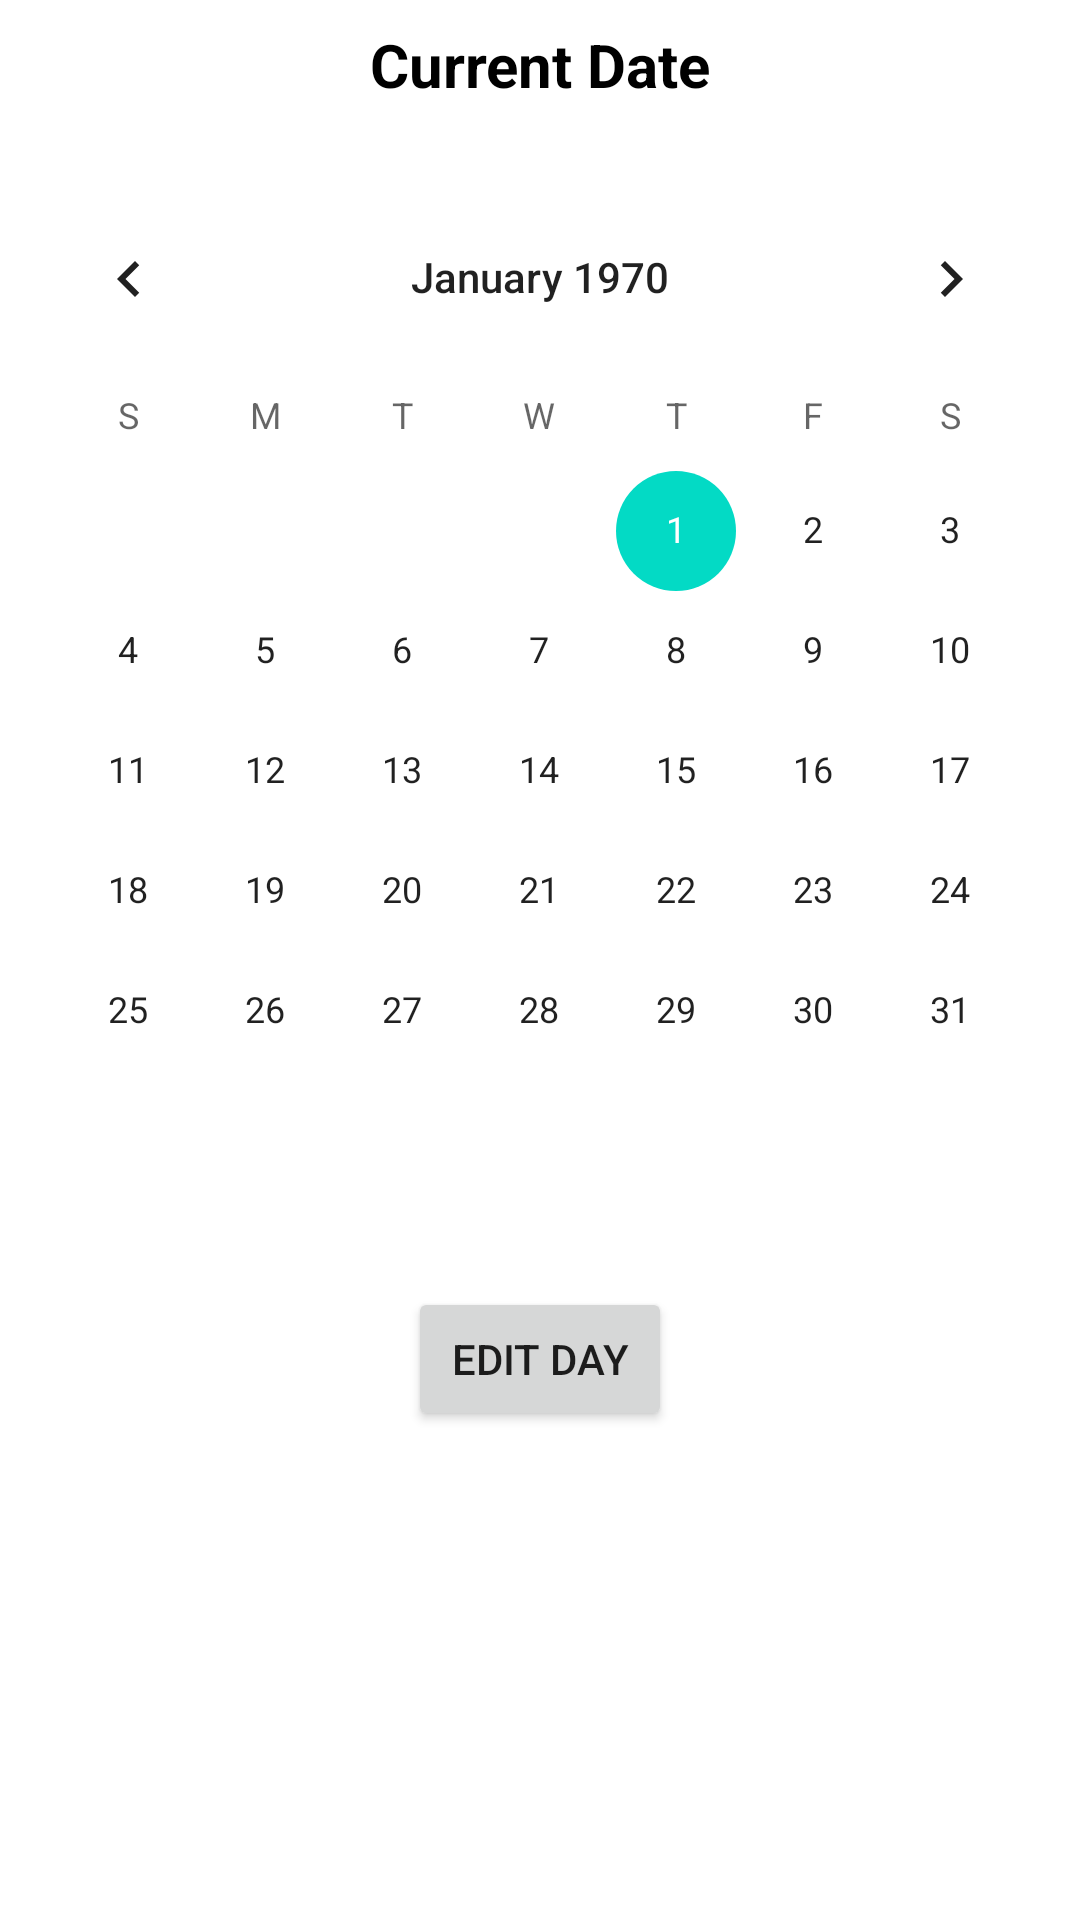

Reconstruct the res/layout file that produces this screen, plus the resources it refers to.
<!-- AndroidManifest.xml: application theme Theme.CrimsonByproduct -->
<!-- res/layout/activity_main.xml -->
<?xml version="1.0" encoding="utf-8"?>
<androidx.constraintlayout.widget.ConstraintLayout xmlns:android="http://schemas.android.com/apk/res/android"
    xmlns:app="http://schemas.android.com/apk/res-auto"
    xmlns:tools="http://schemas.android.com/tools"
    android:layout_width="match_parent"
    android:layout_height="match_parent"
    tools:context=".MainActivity">

    

    <TextView
        android:id="@+id/noteCountTextView"
        android:layout_width="match_parent"
        android:layout_height="wrap_content"
        android:gravity="center"
        android:padding="8dp"
        android:text="@string/current_date"
        android:textAlignment="center"
        android:textColor="@color/black"
        android:textSize="20sp"
        android:textStyle="bold"
        app:layout_constraintEnd_toEndOf="parent"
        app:layout_constraintStart_toStartOf="parent"
        app:layout_constraintTop_toTopOf="parent" />

    

    <CalendarView
        android:id="@+id/calendarView"
        android:layout_width="match_parent"
        android:layout_height="wrap_content"
        android:layout_marginTop="16dp"
        app:layout_constraintEnd_toEndOf="parent"
        app:layout_constraintStart_toStartOf="parent"
        app:layout_constraintTop_toBottomOf="@+id/noteCountTextView" />

    <Button
        android:id="@+id/editDayButton"
        android:layout_width="wrap_content"
        android:layout_height="wrap_content"
        android:layout_marginTop="32dp"
        android:text="@string/editDayButton"
        app:layout_constraintEnd_toEndOf="parent"
        app:layout_constraintStart_toStartOf="parent"
        app:layout_constraintTop_toBottomOf="@+id/calendarView" />

</androidx.constraintlayout.widget.ConstraintLayout>
<!-- resources referenced by this layout -->
<resources>
  <color name="black">#FF000000</color>
  <string name="current_date">Current Date</string>
  <string name="editDayButton">Edit Day</string>
  <style name="Theme.CrimsonByproduct" parent="Theme.MaterialComponents.DayNight.DarkActionBar">
          
          <item name="colorPrimary">@color/purple_500</item>
          <item name="colorPrimaryVariant">@color/purple_700</item>
          <item name="colorOnPrimary">@color/white</item>
          
          <item name="colorSecondary">@color/teal_200</item>
          <item name="colorSecondaryVariant">@color/teal_700</item>
          <item name="colorOnSecondary">@color/black</item>
          
          <item name="android:statusBarColor" tools:targetApi="l">?attr/colorPrimaryVariant</item>
          
      </style>
  <color name="white">#FFFFFFFF</color>
  <!-- not gathered from this repository: default colours our renderer supplied (Android Studio template values) -->
  <color name="purple_500">#FF6200EE</color>
  <color name="purple_700">#FF3700B3</color>
  <color name="teal_200">#FF03DAC5</color>
  <color name="teal_700">#FF018786</color>
</resources>
